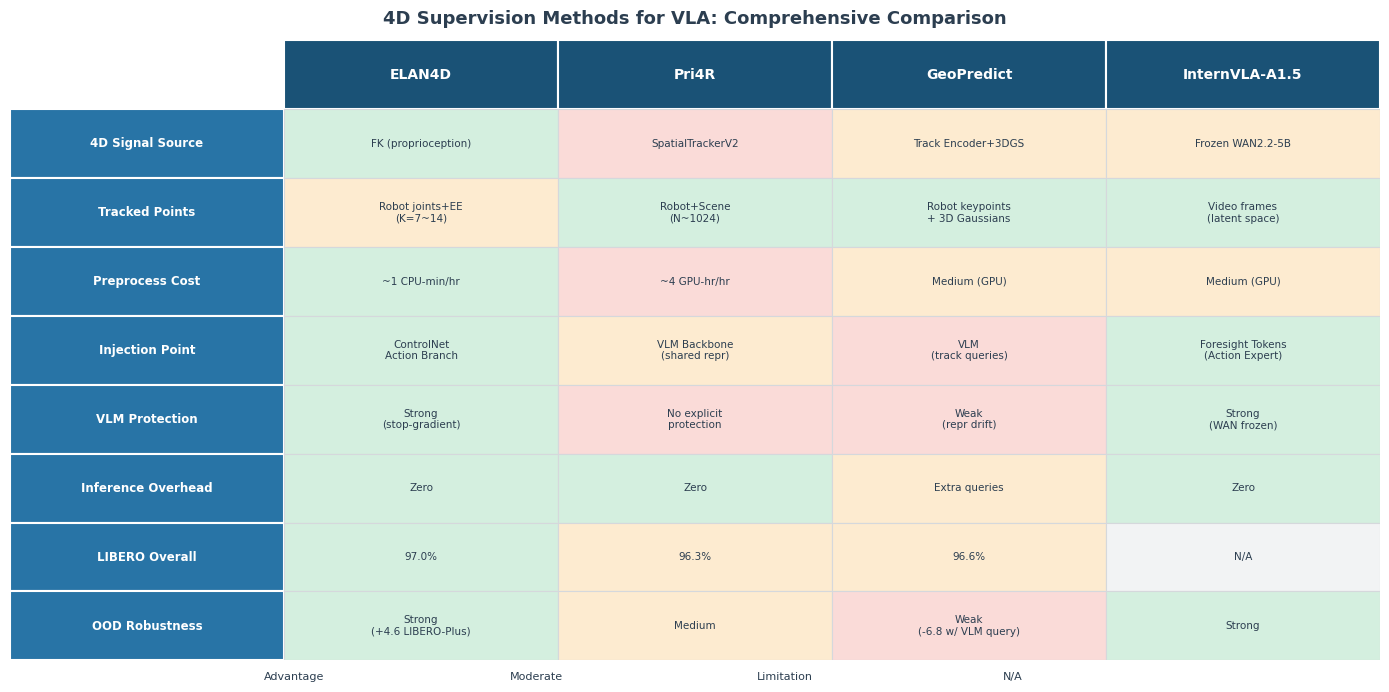

The matplotlib source for this figure: (Note: this script raises an exception after producing the figure.)
"""
Generate a comparison table figure for ELAN4D vs Pri4R vs GeoPredict vs InternVLA-A1.5.
Output: method_comparison.png
"""
import matplotlib.pyplot as plt
import matplotlib
import numpy as np

matplotlib.rcParams['font.family'] = 'DejaVu Sans'

fig, ax = plt.subplots(figsize=(14, 7))
ax.axis('off')

methods = ['ELAN4D', 'Pri4R', 'GeoPredict', 'InternVLA-A1.5']
dimensions = [
    '4D Signal Source',
    'Tracked Points',
    'Preprocess Cost',
    'Injection Point',
    'VLM Protection',
    'Inference Overhead',
    'LIBERO Overall',
    'OOD Robustness',
]

data = [
    ['FK (proprioception)', 'SpatialTrackerV2', 'Track Encoder+3DGS', 'Frozen WAN2.2-5B'],
    ['Robot joints+EE\n(K=7~14)', 'Robot+Scene\n(N~1024)', 'Robot keypoints\n+ 3D Gaussians', 'Video frames\n(latent space)'],
    ['~1 CPU-min/hr', '~4 GPU-hr/hr', 'Medium (GPU)', 'Medium (GPU)'],
    ['ControlNet\nAction Branch', 'VLM Backbone\n(shared repr)', 'VLM\n(track queries)', 'Foresight Tokens\n(Action Expert)'],
    ['Strong\n(stop-gradient)', 'No explicit\nprotection', 'Weak\n(repr drift)', 'Strong\n(WAN frozen)'],
    ['Zero', 'Zero', 'Extra queries', 'Zero'],
    ['97.0%', '96.3%', '96.6%', 'N/A'],
    ['Strong\n(+4.6 LIBERO-Plus)', 'Medium', 'Weak\n(-6.8 w/ VLM query)', 'Strong'],
]

colors_header = '#1a5276'
colors_row_method = '#2874a6'
colors_good = '#d4efdf'
colors_ok = '#fdebd0'
colors_bad = '#fadbd8'
colors_na = '#f2f3f4'
colors_white = '#ffffff'

quality_map = {
    (0, 0): colors_good, (1, 0): colors_bad, (2, 0): colors_ok, (3, 0): colors_ok,
    (0, 1): colors_ok,   (1, 1): colors_good, (2, 1): colors_good, (3, 1): colors_good,
    (0, 2): colors_good, (1, 2): colors_bad, (2, 2): colors_ok, (3, 2): colors_ok,
    (0, 3): colors_good, (1, 3): colors_ok, (2, 3): colors_bad, (3, 3): colors_good,
    (0, 4): colors_good, (1, 4): colors_bad, (2, 4): colors_bad, (3, 4): colors_good,
    (0, 5): colors_good, (1, 5): colors_good, (2, 5): colors_ok, (3, 5): colors_good,
    (0, 6): colors_good, (1, 6): colors_ok, (2, 6): colors_ok, (3, 6): colors_na,
    (0, 7): colors_good, (1, 7): colors_ok, (2, 7): colors_bad, (3, 7): colors_good,
}

n_rows = len(dimensions) + 1
n_cols = len(methods) + 1
cell_w = 1.0 / n_cols
cell_h = 1.0 / n_rows

for j, m in enumerate(methods):
    x = (j + 1) * cell_w
    rect = plt.Rectangle((x, 1 - cell_h), cell_w, cell_h,
                          facecolor=colors_header, edgecolor='white', linewidth=1.5)
    ax.add_patch(rect)
    ax.text(x + cell_w / 2, 1 - cell_h / 2, m,
            ha='center', va='center', fontsize=10, fontweight='bold', color='white')

for i, dim in enumerate(dimensions):
    y = 1 - (i + 2) * cell_h
    rect = plt.Rectangle((0, y), cell_w, cell_h,
                          facecolor=colors_row_method, edgecolor='white', linewidth=1.5)
    ax.add_patch(rect)
    ax.text(cell_w / 2, y + cell_h / 2, dim,
            ha='center', va='center', fontsize=8.5, fontweight='bold', color='white')

for i in range(len(dimensions)):
    for j in range(len(methods)):
        x = (j + 1) * cell_w
        y = 1 - (i + 2) * cell_h
        bg = quality_map.get((j, i), colors_white)
        rect = plt.Rectangle((x, y), cell_w, cell_h,
                              facecolor=bg, edgecolor='#d5d8dc', linewidth=0.8)
        ax.add_patch(rect)
        ax.text(x + cell_w / 2, y + cell_h / 2, data[i][j],
                ha='center', va='center', fontsize=7.5, color='#2c3e50')

ax.set_xlim(0, 1)
ax.set_ylim(0, 1)
ax.set_title('4D Supervision Methods for VLA: Comprehensive Comparison',
             fontsize=13, fontweight='bold', pad=12, color='#2c3e50')

legend_items = [
    (colors_good, 'Advantage'),
    (colors_ok, 'Moderate'),
    (colors_bad, 'Limitation'),
    (colors_na, 'N/A'),
]
for idx, (c, label) in enumerate(legend_items):
    x_pos = 0.15 + idx * 0.18
    rect = plt.Rectangle((x_pos, -0.04), 0.025, 0.025,
                          facecolor=c, edgecolor='#7f8c8d', linewidth=0.5,
                          transform=ax.transAxes)
    ax.add_patch(rect)
    ax.text(x_pos + 0.035, -0.027, label, transform=ax.transAxes,
            fontsize=8, va='center', color='#2c3e50')

plt.tight_layout()
plt.savefig('d:/SRC/Robot/InternVLA-A-series/b/d/ELAN4D/asset/method_comparison.png',
            dpi=200, bbox_inches='tight', facecolor='white')
plt.close()
print("Saved method_comparison.png")
